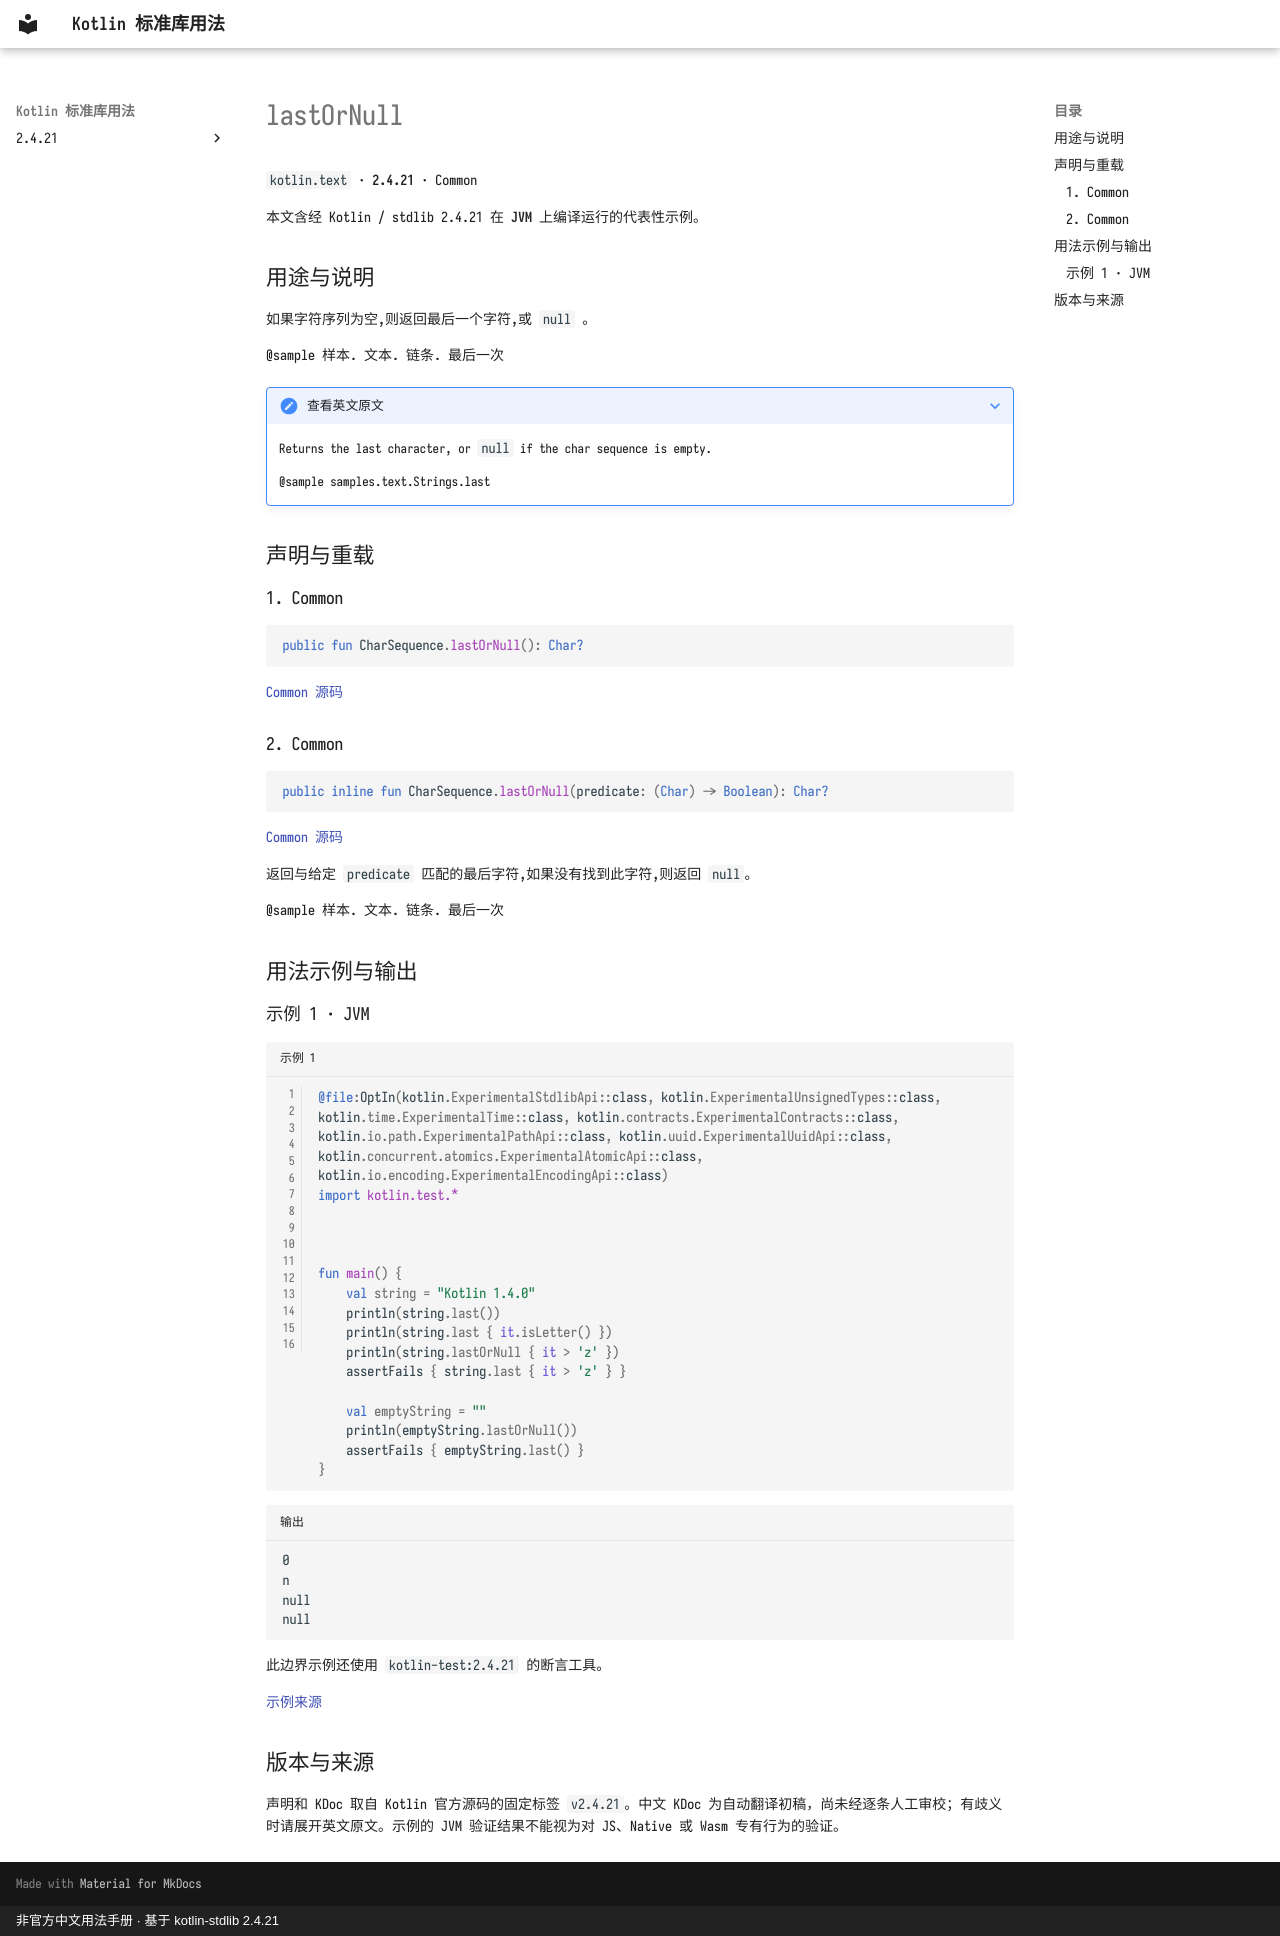

repository: oooooooko/kotlin-stdlib-docs · page: zh/api/kotlin.text/lastornull--65babe08/index.html · generator: mkdocs · copyright: 非官方中文用法手册 · 基于 kotlin-stdlib 2.4.21

# lastOrNull

`kotlin.text` · **2.4.21** · Common

本文含经 Kotlin / stdlib 2.4.21 在 **JVM** 上编译运行的代表性示例。

## 用途与说明

如果字符序列为空,则返回最后一个字符,或 `null` 。

@sample 样本. 文本. 链条. 最后一次

??? note "查看英文原文"

    Returns the last character, or `null` if the char sequence is empty.
    
    @sample samples.text.Strings.last

## 声明与重载

### 1. Common

```kotlin
public fun CharSequence.lastOrNull(): Char?
```

[Common 源码](https://github.com/JetBrains/kotlin/blob/v2.4.21/libraries/stdlib/common/src/generated/_Strings.kt#L213)

### 2. Common

```kotlin
public inline fun CharSequence.lastOrNull(predicate: (Char) -> Boolean): Char?
```

[Common 源码](https://github.com/JetBrains/kotlin/blob/v2.4.21/libraries/stdlib/common/src/generated/_Strings.kt#L222)

返回与给定 `predicate` 匹配的最后字符,如果没有找到此字符,则返回 `null`。

@sample 样本. 文本. 链条. 最后一次

## 用法示例与输出

### 示例 1 · JVM

```kotlin title="示例 1" linenums="1"
@file:OptIn(kotlin.ExperimentalStdlibApi::class, kotlin.ExperimentalUnsignedTypes::class, kotlin.time.ExperimentalTime::class, kotlin.contracts.ExperimentalContracts::class, kotlin.io.path.ExperimentalPathApi::class, kotlin.uuid.ExperimentalUuidApi::class, kotlin.concurrent.atomics.ExperimentalAtomicApi::class, kotlin.io.encoding.ExperimentalEncodingApi::class)
import kotlin.test.*



fun main() {
    val string = "Kotlin 1.4.0"
    println(string.last())
    println(string.last { it.isLetter() })
    println(string.lastOrNull { it > 'z' })
    assertFails { string.last { it > 'z' } }

    val emptyString = ""
    println(emptyString.lastOrNull())
    assertFails { emptyString.last() }
}
```

```text title="输出"
0
n
null
null
```

此边界示例还使用 `kotlin-test:2.4.21` 的断言工具。

[示例来源](https://github.com/JetBrains/kotlin/blob/v2.4.21/libraries/stdlib/samples/test/samples/text/strings.kt#L599)

## 版本与来源

声明和 KDoc 取自 Kotlin 官方源码的固定标签 `v2.4.21`。中文 KDoc 为自动翻译初稿，尚未经逐条人工审校；有歧义时请展开英文原文。示例的 JVM 验证结果不能视为对 JS、Native 或 Wasm 专有行为的验证。
